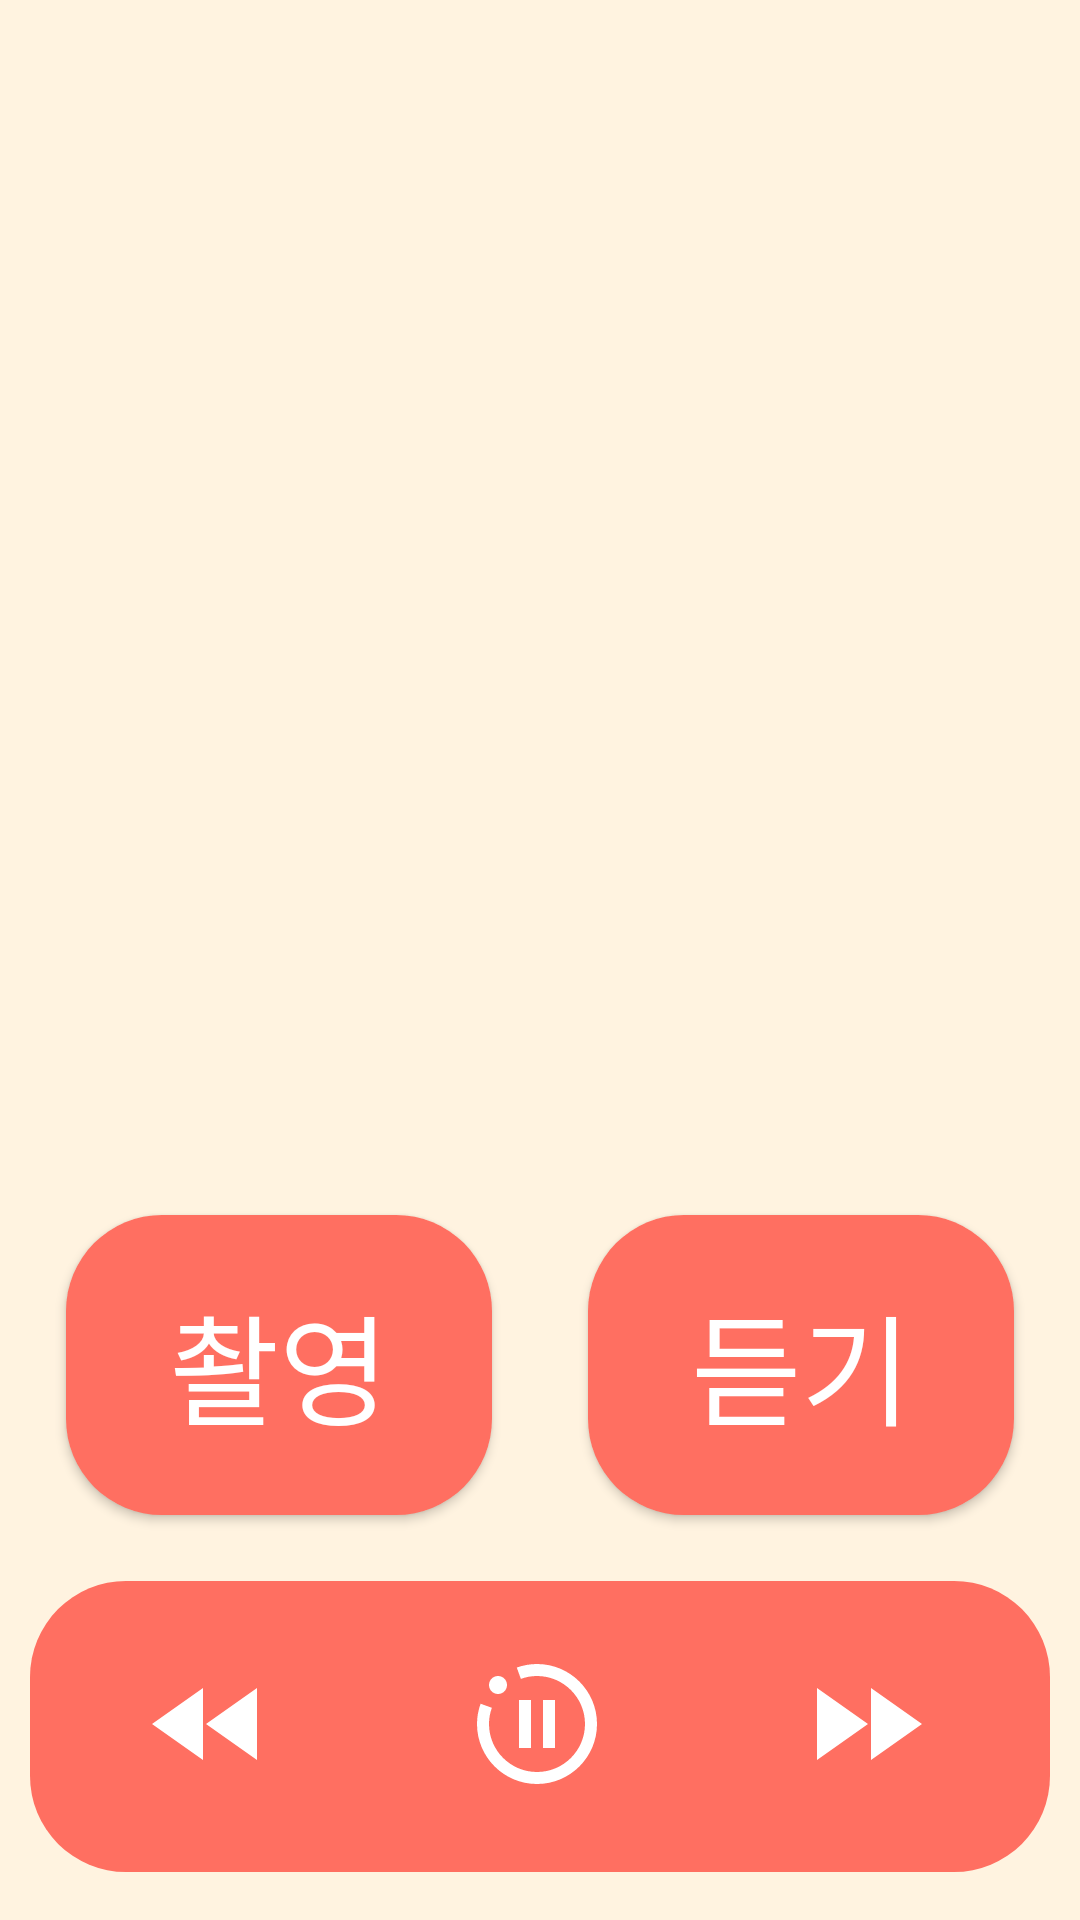

Reconstruct the res/layout file that produces this screen, plus the resources it refers to.
<!-- AndroidManifest.xml: application theme Theme.MyApplication -->
<!-- res/layout/activity_main.xml -->
<LinearLayout xmlns:android="http://schemas.android.com/apk/res/android"
    xmlns:app="http://schemas.android.com/apk/res-auto"
    xmlns:tools="http://schemas.android.com/tools"
    android:id="@+id/backgroundLayout"
    android:layout_width="match_parent"
    android:layout_height="match_parent"
    android:orientation="vertical"
    android:background="#FFF3E0"
    android:gravity="center"
    tools:context=".MainActivity">

    <FrameLayout
        android:id="@+id/fragment_container"
        android:layout_width="match_parent"
        android:layout_height="0dp"
        android:layout_weight="1" />

    <LinearLayout
        android:layout_width="match_parent"
        android:layout_height="wrap_content"
        android:orientation="horizontal"
        android:gravity="center"
        android:padding="6dp">

        <androidx.appcompat.widget.AppCompatButton
            android:id="@+id/shoot"
            android:layout_width="0dp"
            android:layout_height="100dp"
            android:layout_margin="16dp"
            android:layout_weight="1"
            android:background="@drawable/rounded_button"
            android:text="촬영"
            android:padding="10dp"
            android:textColor="#FFFFFF"
            android:textSize="40dp"
            android:elevation="20dp"/>

        <androidx.appcompat.widget.AppCompatButton
            android:id="@+id/replay"
            android:layout_width="0dp"
            android:layout_height="100dp"
            android:layout_margin="16dp"
            android:layout_weight="1"
            android:background="@drawable/rounded_button"
            android:text="듣기"
            android:padding="10dp"
            android:textColor="#FFFFFF"
            android:textSize="40dp"
            android:elevation="20dp"/>
    </LinearLayout>

    <LinearLayout
        android:layout_width="match_parent"
        android:layout_height="97dp"
        android:layout_marginBottom="16dp"
        android:background="@drawable/rounded_button"
        android:gravity="center"
        android:orientation="horizontal"
        android:padding="6dp"
        android:layout_marginHorizontal="10dp">

        <ImageButton
            android:id="@+id/ttsCtlSlow"
            android:layout_width="90dp"
            android:layout_height="90dp"
            android:layout_weight="1"
            android:background="#00FF6F61"
            android:padding="20dp"
            android:src="@drawable/baseline_fast_rewind_24"
            android:contentDescription="@string/rewind" />
        <ImageButton
            android:id="@+id/ttsCtlPause"
            android:layout_width="90dp"
            android:layout_height="90dp"
            android:layout_weight="1"
            android:background="#00FF6F61"
            android:padding="20dp"
            android:src="@drawable/baseline_motion_photos_paused_24"
            android:contentDescription="@string/pause" />
        <ImageButton
            android:id="@+id/ttsCtlFast"
            android:layout_width="90dp"
            android:layout_height="90dp"
            android:layout_weight="1"
            android:background="#00FF6F61"
            android:padding="20dp"
            android:src="@drawable/baseline_fast_forward_24"
            android:contentDescription="@string/fast_forward" />
    </LinearLayout>
</LinearLayout>
<!-- resources referenced by this layout -->
<resources>
  <!-- drawable baseline_fast_forward_24 (drawable) -->
  <vector xmlns:android="http://schemas.android.com/apk/res/android" android:height="50dp" android:tint="#FFFFFF" android:viewportHeight="25" android:viewportWidth="25" android:width="50dp">
        
      <path android:fillColor="@android:color/white" android:pathData="M4,18l8.5,-6L4,6v12zM13,6v12l8.5,-6L13,6z"/>
      
  </vector>
  <!-- drawable baseline_fast_rewind_24 (drawable) -->
  <vector xmlns:android="http://schemas.android.com/apk/res/android" android:height="50dp" android:tint="#FFFFFF" android:viewportHeight="25" android:viewportWidth="25" android:width="50dp">
        
      <path android:fillColor="@android:color/white" android:pathData="M11,18L11,6l-8.5,6 8.5,6zM11.5,12l8.5,6L20,6l-8.5,6z"/>
  
  </vector>
  <!-- drawable baseline_motion_photos_paused_24 (drawable) -->
  <vector xmlns:android="http://schemas.android.com/apk/res/android" android:height="50dp" android:tint="#FFFFFF" android:viewportHeight="25" android:viewportWidth="25" android:width="50dp">
        
      <path android:fillColor="@android:color/white" android:pathData="M22,12c0,5.52 -4.48,10 -10,10S2,17.52 2,12c0,-1.19 0.22,-2.32 0.6,-3.38L4.48,9.3C4.17,10.14 4,11.05 4,12c0,4.41 3.59,8 8,8s8,-3.59 8,-8s-3.59,-8 -8,-8c-0.95,0 -1.85,0.17 -2.69,0.48L8.63,2.59C9.69,2.22 10.82,2 12,2C17.52,2 22,6.48 22,12zM5.5,4C4.67,4 4,4.67 4,5.5S4.67,7 5.5,7S7,6.33 7,5.5S6.33,4 5.5,4zM11,16V8H9v8H11zM15,16V8h-2v8H15z"/>
      
  </vector>
  <!-- drawable rounded_button (drawable) -->
  <?xml version="1.0" encoding="utf-8"?>
  <shape xmlns:android="http://schemas.android.com/apk/res/android"
      android:padding="10dp"
      android:shape="rectangle" >
      <solid android:color="#FF6F61" />
      <corners
          android:bottomLeftRadius="32dp"
          android:bottomRightRadius="32dp"
          android:topLeftRadius="32dp"
          android:topRightRadius="32dp" />
  </shape>
  <string name="fast_forward">Fast Forward</string>
  <string name="pause">Pause</string>
  <string name="rewind">Rewind</string>
  <style name="Theme.MyApplication" parent="Base.Theme.MyApplication" />
  <style name="Base.Theme.MyApplication" parent="Theme.AppCompat.Light.NoActionBar">
          
          
          <item name="android:windowFullscreen">true</item>
          
      </style>
</resources>
